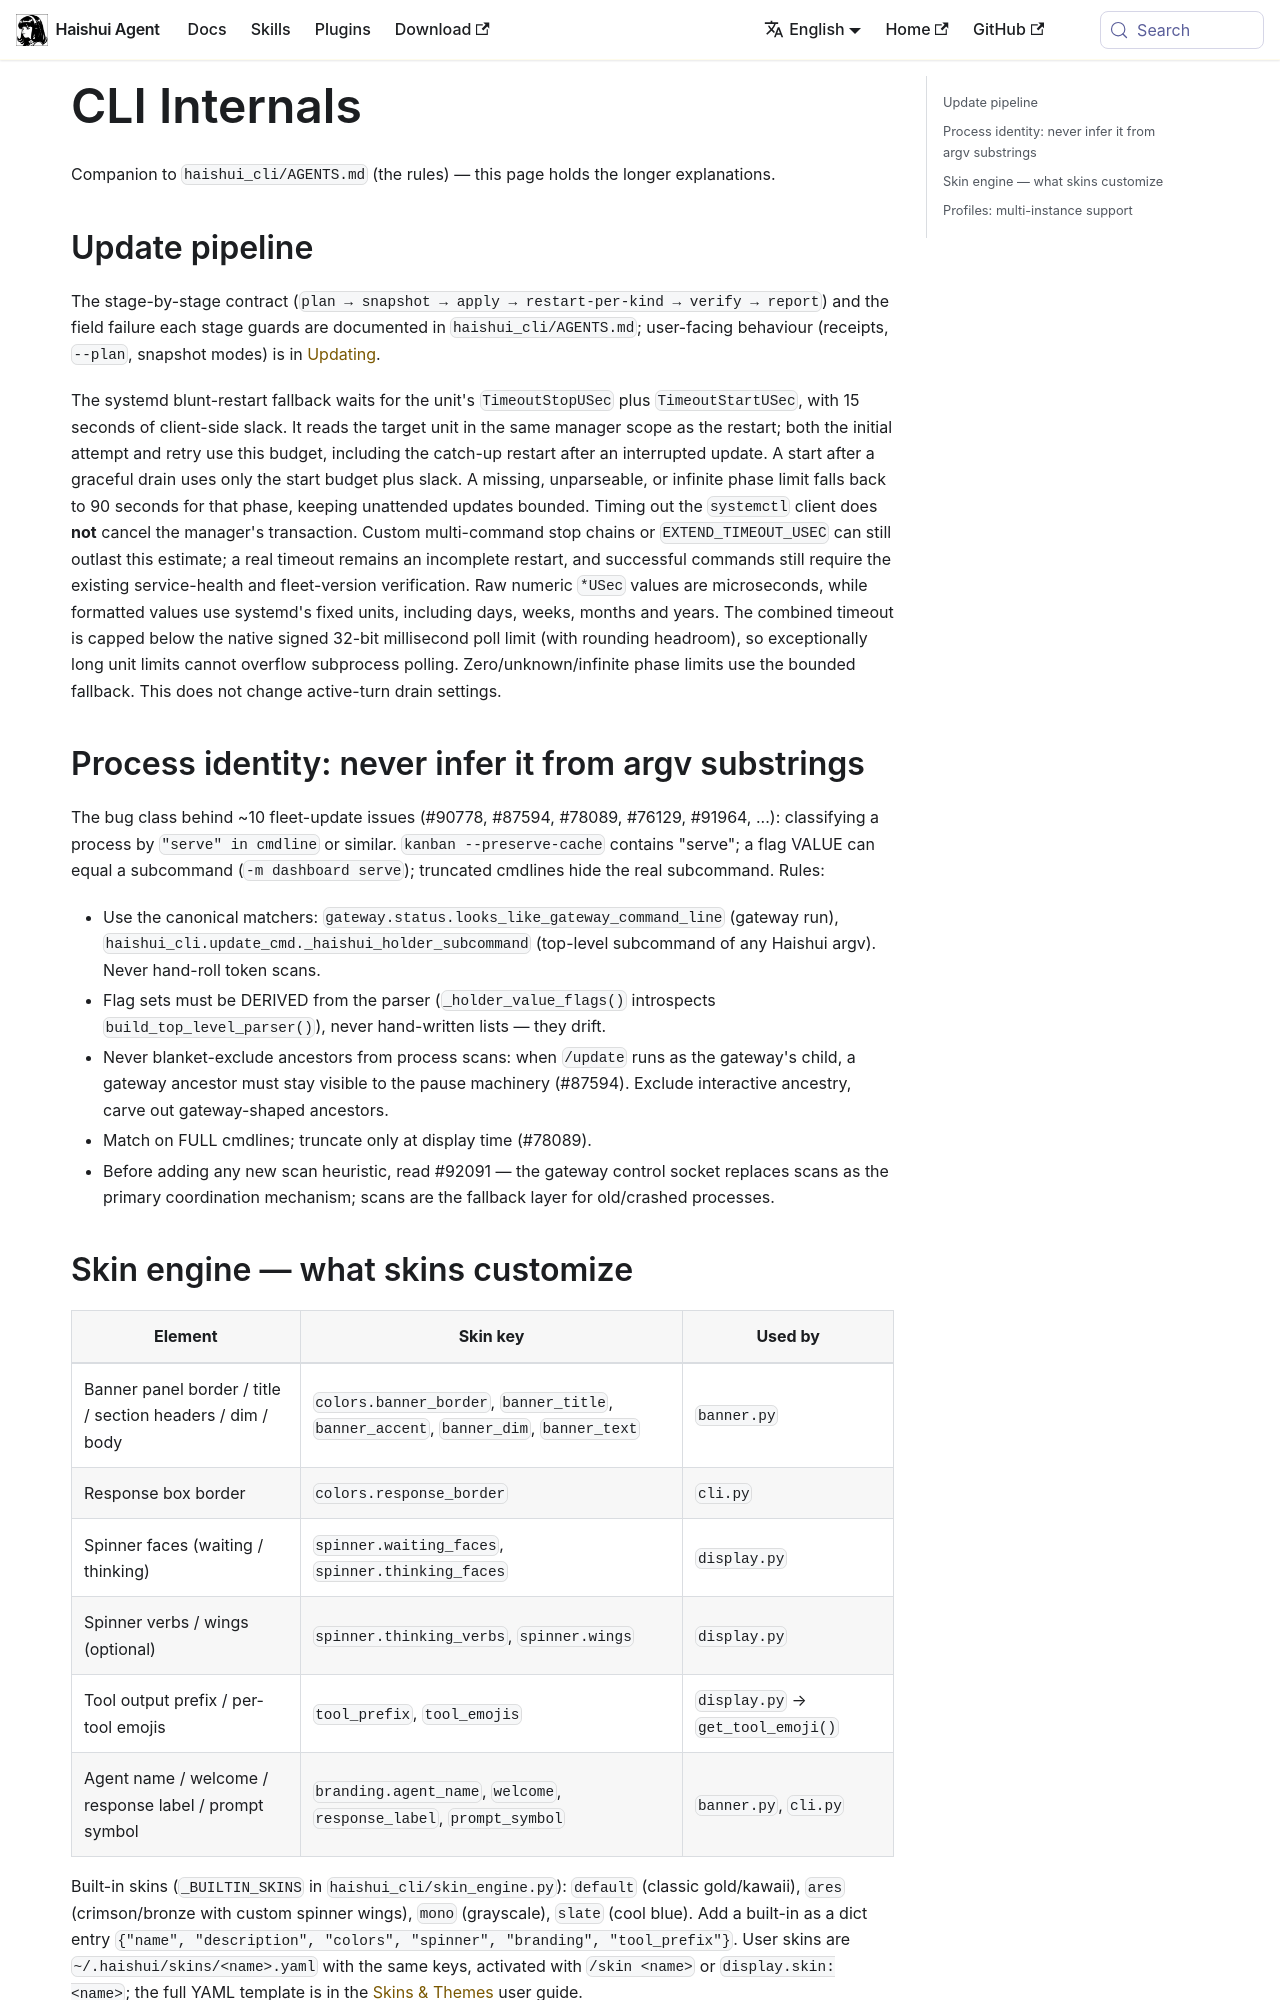

repository: aiqinghaiwork163/haishui-agent · page: docs/developer-guide/cli-internals/index.html · generator: docusaurus

---
sidebar_position: 15
title: "CLI Internals"
description: "How haishui_cli is shaped: slash dispatch, config loaders, the skin engine, the transactional update pipeline, and process-identity rules"
---

# CLI Internals

Companion to `haishui_cli/AGENTS.md` (the rules) — this page holds the longer explanations.

## Update pipeline

The stage-by-stage contract (`plan → snapshot → apply → restart-per-kind → verify → report`) and the
field failure each stage guards are documented in `haishui_cli/AGENTS.md`; user-facing behaviour
(receipts, `--plan`, snapshot modes) is in [Updating](../getting-started/updating.md).

The systemd blunt-restart fallback waits for the unit's `TimeoutStopUSec` plus
`TimeoutStartUSec`, with 15 seconds of client-side slack. It reads the target unit
in the same manager scope as the restart; both the initial attempt and retry use
this budget, including the catch-up restart after an interrupted update.
A start after a graceful drain uses only the start budget plus slack.
A missing, unparseable, or infinite phase limit falls back to 90 seconds
for that phase, keeping unattended updates bounded. Timing out the `systemctl`
client does **not** cancel the manager's transaction. Custom multi-command stop
chains or `EXTEND_TIMEOUT_USEC` can still outlast this estimate; a real timeout
remains an incomplete restart, and successful commands still require the existing
service-health and fleet-version verification. Raw numeric `*USec` values are
microseconds, while formatted values use systemd's fixed units, including days,
weeks, months and years. The combined timeout is capped below the native signed
32-bit millisecond poll limit (with rounding headroom), so exceptionally long
unit limits cannot overflow subprocess polling. Zero/unknown/infinite phase
limits use the bounded fallback. This does not change active-turn drain settings.

## Process identity: never infer it from argv substrings

The bug class behind ~10 fleet-update issues (#90778, #87594, #78089, #76129, #91964, ...):
classifying a process by `"serve" in cmdline` or similar. `kanban --preserve-cache` contains
"serve"; a flag VALUE can equal a subcommand (`-m dashboard serve`); truncated cmdlines hide the real
subcommand. Rules:

- Use the canonical matchers: `gateway.status.looks_like_gateway_command_line` (gateway run),
  `haishui_cli.update_cmd._haishui_holder_subcommand` (top-level subcommand of any Haishui argv). Never
  hand-roll token scans.
- Flag sets must be DERIVED from the parser (`_holder_value_flags()` introspects
  `build_top_level_parser()`), never hand-written lists — they drift.
- Never blanket-exclude ancestors from process scans: when `/update` runs as the gateway's child, a
  gateway ancestor must stay visible to the pause machinery (#87594). Exclude interactive ancestry,
  carve out gateway-shaped ancestors.
- Match on FULL cmdlines; truncate only at display time (#78089).
- Before adding any new scan heuristic, read #92091 — the gateway control socket replaces scans as
  the primary coordination mechanism; scans are the fallback layer for old/crashed processes.
